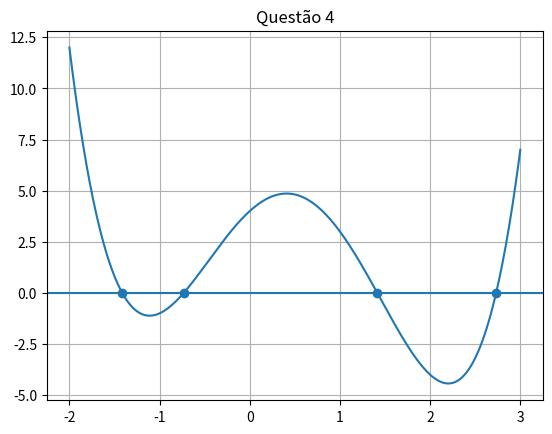

Python code for this plot:
import numpy as np
import matplotlib.pyplot as plt

# --------------------------------------------------
# QUESTÃO 4
# Resolver x^4 - 2x^3 - 4x^2 + 4x + 4 = 0
# com precisão 10^-2 nos intervalos:
# a) [-2,-1] b) [0,2] c) [2,3] d) [-1,0]
# --------------------------------------------------

def f(x):
    return x**4 - 2*x**3 - 4*x**2 + 4*x + 4

def bissecao(f,a,b,tol=1e-2):
    
    while (b-a)/2 > tol:
        p = (a+b)/2
        
        if f(a)*f(p) < 0:
            b = p
        else:
            a = p
            
    return (a+b)/2


ra = bissecao(f,-2,-1)
rb = bissecao(f,0,2)
rc = bissecao(f,2,3)
rd = bissecao(f,-1,0)

print("A)",ra)
print("B)",rb)
print("C)",rc)
print("D)",rd)


x = np.linspace(-2,3,400)
y = f(x)

plt.plot(x,y)
plt.axhline(0)
plt.scatter([ra,rb,rc,rd],[0,0,0,0])

plt.title("Questão 4")
plt.grid()
plt.show()
